Photos from the image-classification dataset "dataset" in the GitHub repository aadarshagarwal1/ETR. Its 3 classes are: blue, red, yellow.

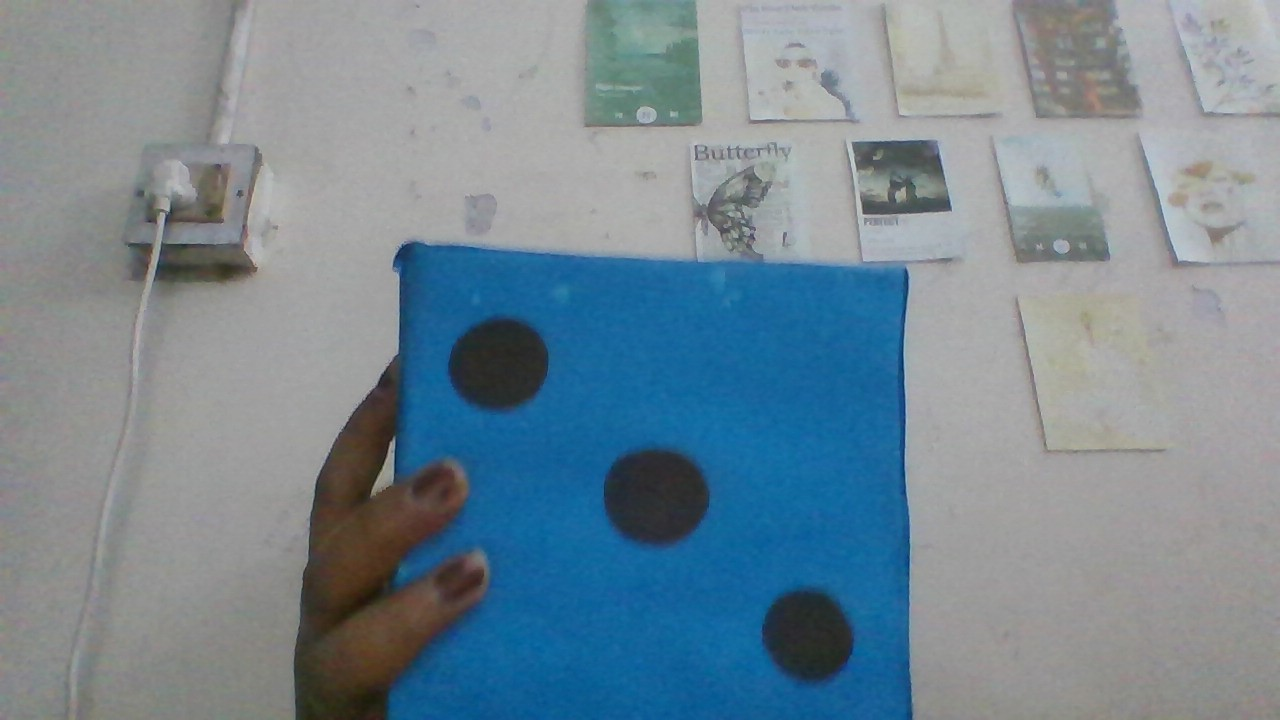
Label: blue

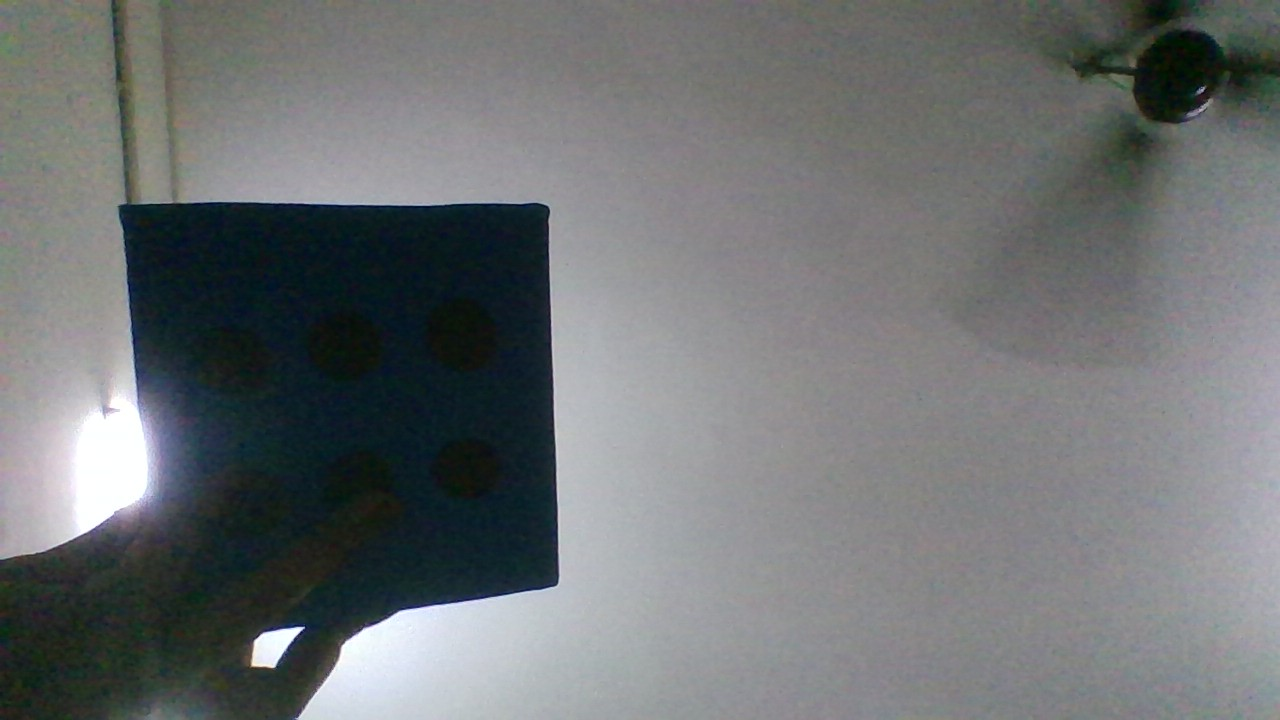
Label: blue

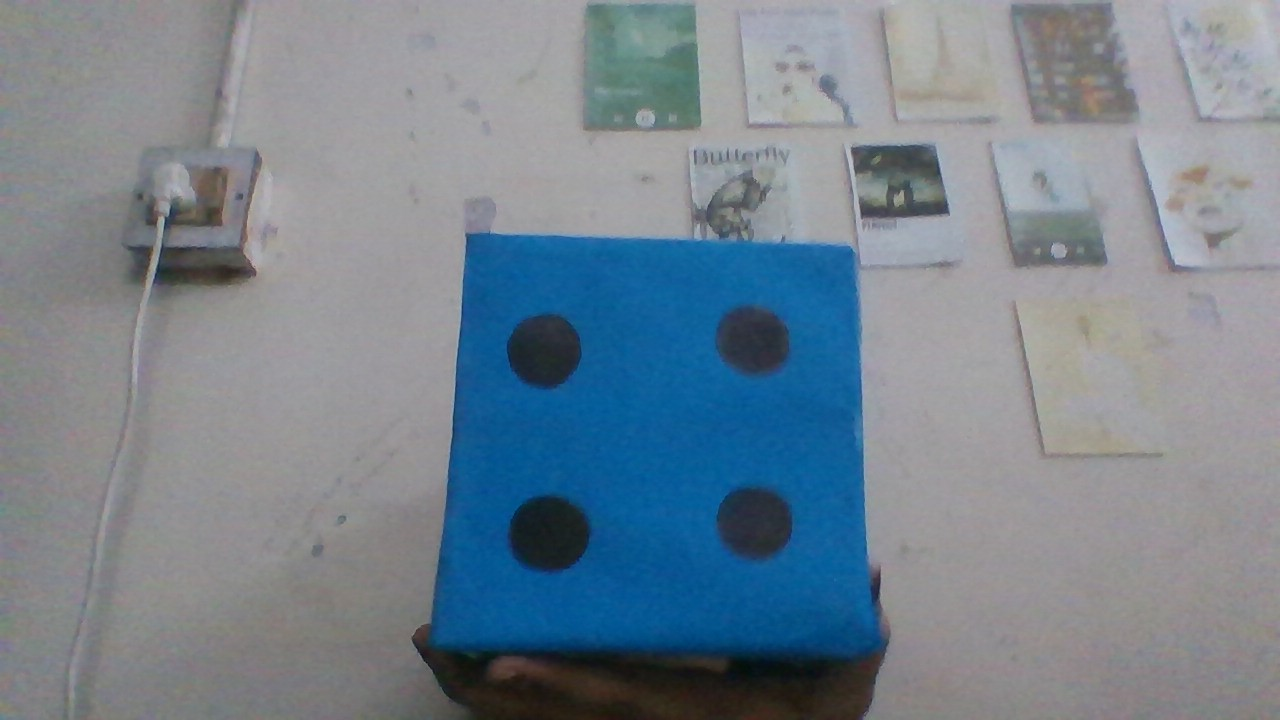
Label: blue

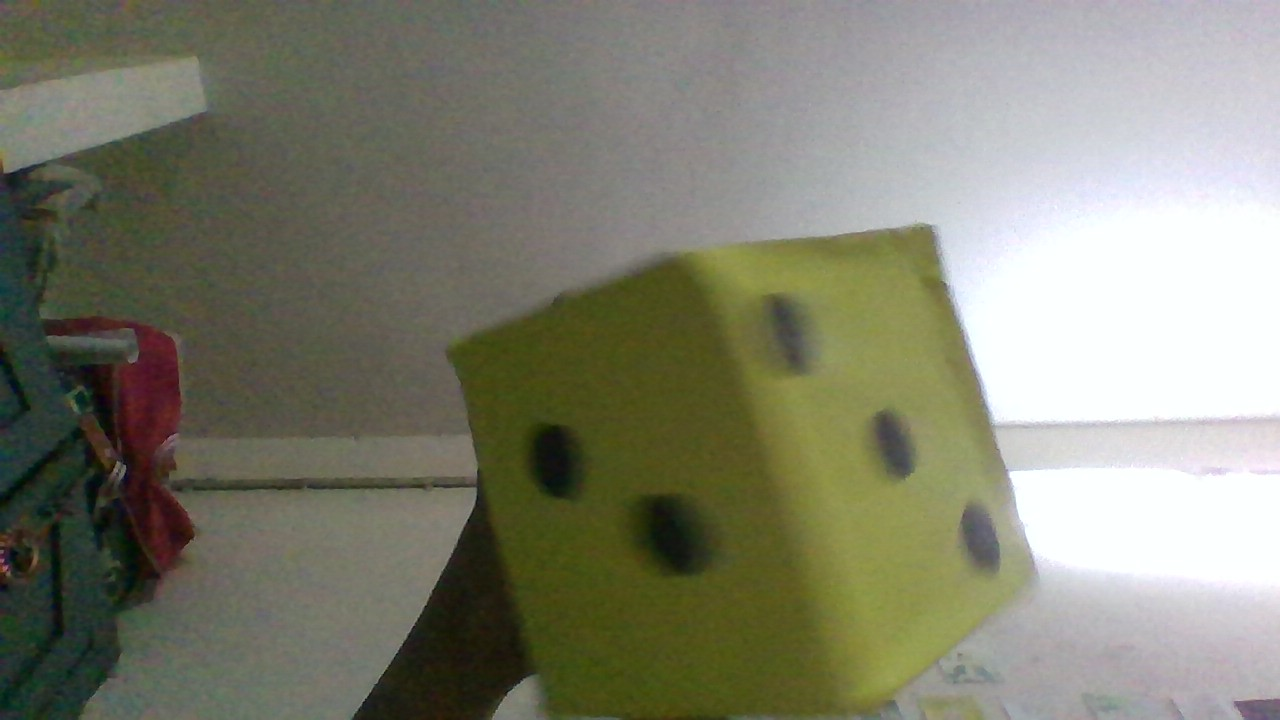
Label: yellow

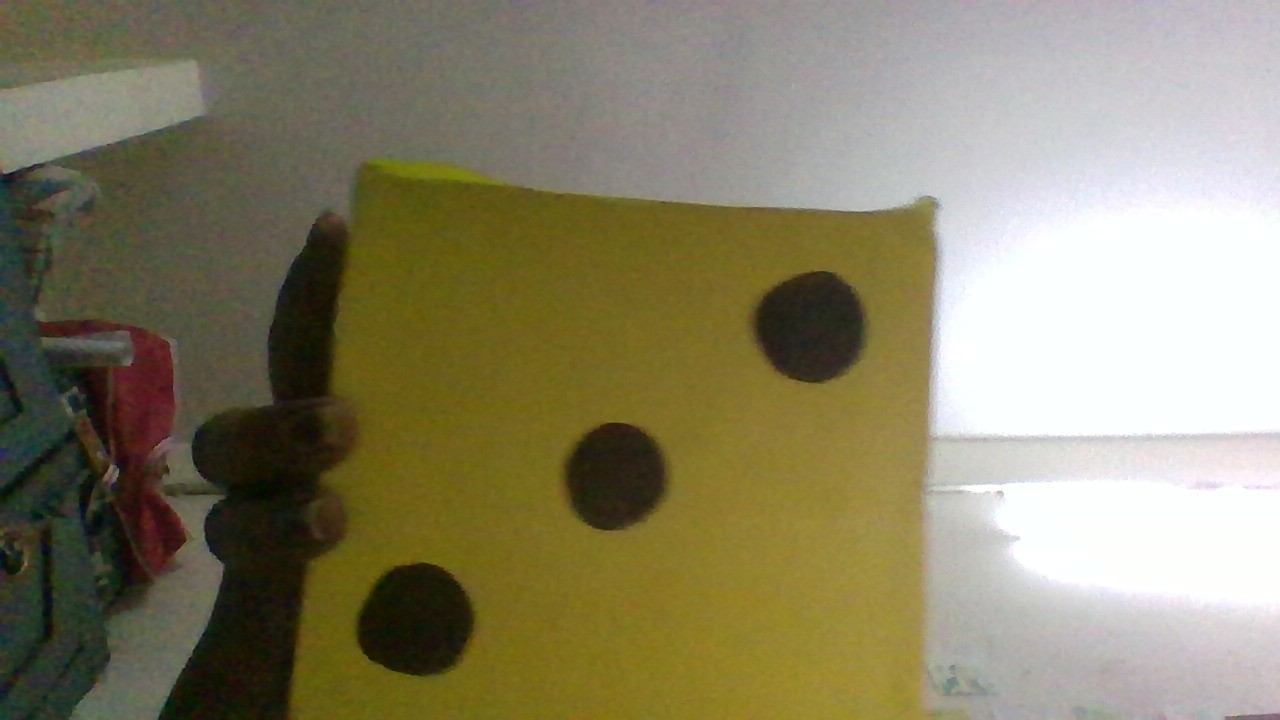
Label: yellow

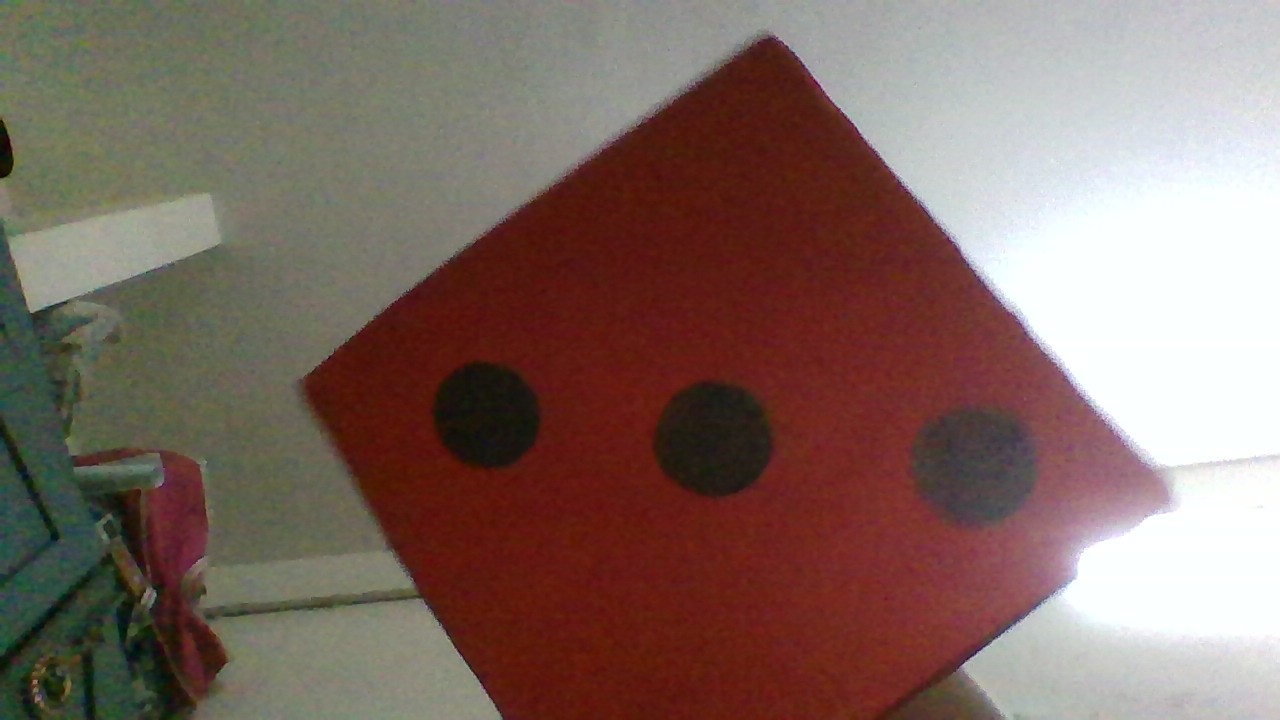
Label: red
